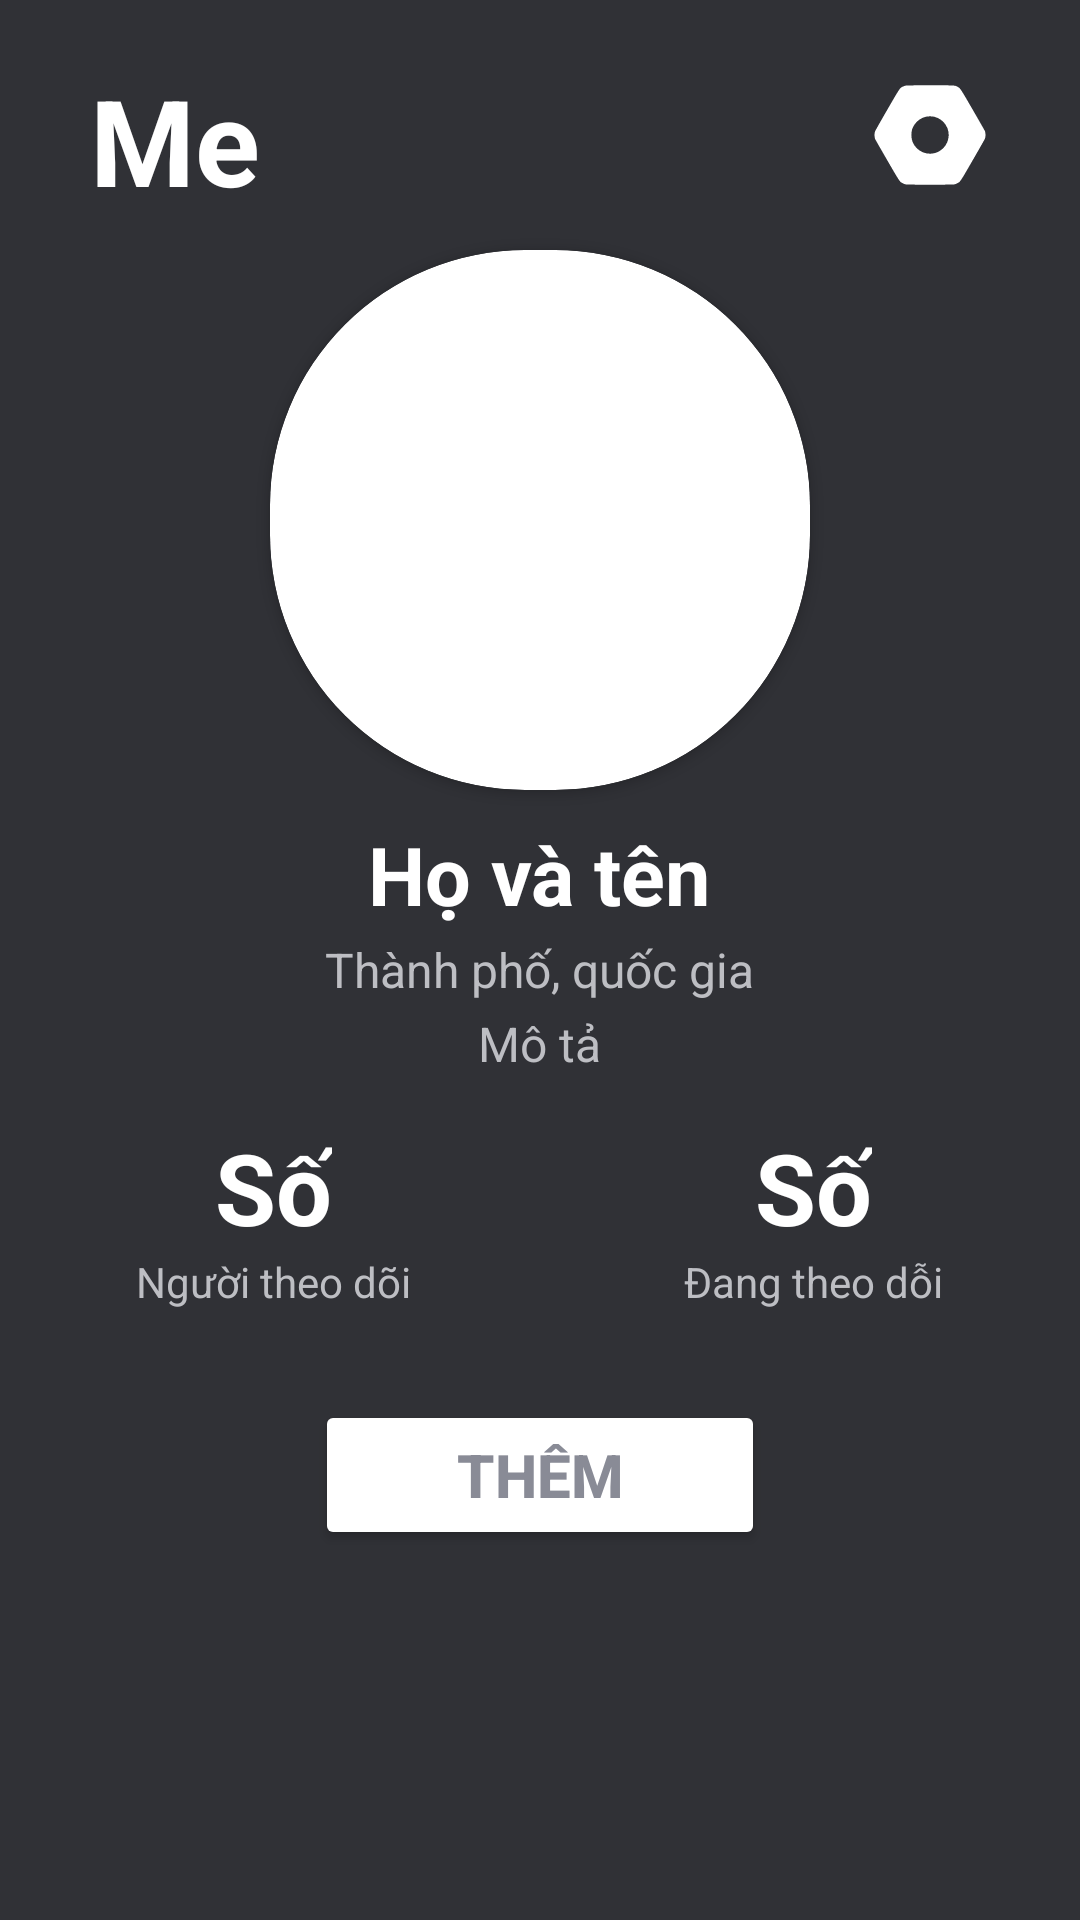

Write the Android layout XML for this screen, with the resource values it uses.
<!-- AndroidManifest.xml: application theme Theme.Musika -->
<!-- res/layout/fragment_me_account.xml -->
<?xml version="1.0" encoding="utf-8"?>
<RelativeLayout xmlns:android="http://schemas.android.com/apk/res/android"
    xmlns:tools="http://schemas.android.com/tools"
    android:layout_width="match_parent"
    android:layout_height="match_parent"
    xmlns:app="http://schemas.android.com/apk/res-auto"
    tools:context=".Me.MeAccount"

    android:background="#303136">

    <LinearLayout
        android:layout_width="match_parent"
        android:layout_height="match_parent"
        android:orientation="vertical">
        <LinearLayout
            android:layout_width="match_parent"
            android:layout_height="wrap_content"
            android:orientation="horizontal">
            <TextView
                android:layout_width="wrap_content"
                android:layout_height="wrap_content"
                android:text="Me"
                android:textStyle="bold"
                android:textSize="40dp"
                android:textColor="@color/white"
                android:layout_marginTop="20dp"
                android:layout_marginLeft="30dp"
                />
            <LinearLayout
                android:layout_width="match_parent"
                android:layout_height="wrap_content"
                android:gravity="right"
                >
                <ImageView
                    android:id="@+id/me_toSetting_xml"
                    android:layout_width="40dp"
                    android:layout_height="40dp"
                    android:layout_marginTop="25dp"
                    android:layout_marginRight="30dp"
                    android:baselineAlignBottom="true"
                    android:src="@drawable/setting"
                    app:tint="@color/white"

                    />
            </LinearLayout>
        </LinearLayout>

        <androidx.cardview.widget.CardView
            android:layout_width="wrap_content"
            android:layout_height="wrap_content"
            android:layout_marginTop="10dp"
            android:layout_gravity="center"
            app:cardCornerRadius="85dp">
            <ImageView
                android:id="@+id/avatar_xml"
                android:layout_width="180dp"
                android:layout_height="180dp"/>
        </androidx.cardview.widget.CardView>

        <TextView
            android:id="@+id/fullname_pf_xml"
            android:layout_width="wrap_content"
            android:layout_height="wrap_content"
            android:layout_gravity="center"
            android:layout_marginTop="10dp"
            android:text="Họ và tên"
            android:textColor="@color/white"
            android:textStyle="bold"
            android:textSize="27dp"/>
        <TextView
            android:id="@+id/country_pf_xml"
            android:layout_width="wrap_content"
            android:layout_height="wrap_content"
            android:layout_gravity="center"
            android:layout_marginTop="3dp"
            android:text="Thành phố, quốc gia"
            android:textColor="#bdbec3"
            android:textSize="16dp"/>
        <TextView
            android:id="@+id/describe_pf_xml"
            android:layout_width="wrap_content"
            android:layout_height="wrap_content"
            android:layout_gravity="center"
            android:layout_marginTop="3dp"
            android:text="Mô tả"
            android:textColor="#bdbec3"
            android:textSize="16dp"/>

        <LinearLayout
            android:layout_width="match_parent"
            android:layout_height="wrap_content"
            android:orientation="horizontal"
            android:layout_marginTop="15dp">
            <LinearLayout
                android:layout_width="wrap_content"
                android:layout_height="wrap_content"
                android:layout_weight="1"
                android:orientation="vertical">
                <TextView
                    android:id="@+id/followby_pf_xml"
                    android:layout_width="wrap_content"
                    android:layout_height="wrap_content"
                    android:layout_gravity="center"
                    android:textSize="33dp"
                    android:text="Số"
                    android:textColor="@color/white"
                    android:textStyle="bold"/>
                <TextView
                    android:layout_width="wrap_content"
                    android:layout_height="wrap_content"
                    android:layout_gravity="center"
                    android:text="Người theo dõi"
                    android:textColor="#bdbec3"/>
            </LinearLayout>
            <LinearLayout
                android:layout_width="wrap_content"
                android:layout_height="wrap_content"
                android:layout_weight="1"
                android:orientation="vertical">
                <TextView
                    android:id="@+id/follow_pf_xml"
                    android:layout_width="wrap_content"
                    android:layout_height="wrap_content"
                    android:layout_gravity="center"
                    android:textSize="33dp"
                    android:text="Số"
                    android:textColor="@color/white"
                    android:textStyle="bold"/>
                <TextView
                    android:layout_width="wrap_content"
                    android:layout_height="wrap_content"
                    android:layout_gravity="center"
                    android:text="Đang theo dỗi"
                    android:textColor="#bdbec3"/>
            </LinearLayout>
        </LinearLayout>

        <LinearLayout
            android:layout_width="match_parent"
            android:layout_height="wrap_content"
            android:orientation="vertical"
            android:gravity="center"
            android:layout_marginTop="30dp">
            <Button
                android:id="@+id/upload_xml"
                android:layout_width="150dp"
                android:layout_height="50dp"
                android:text="Thêm"
                android:textSize="20dp"
                android:textColor="#898b96"
                android:textStyle="bold"
                android:backgroundTint="@color/white"
                android:gravity="center"/>
        </LinearLayout>
    </LinearLayout>

    <LinearLayout
        android:id="@+id/meaccount_xml"
        android:layout_width="match_parent"
        android:layout_height="match_parent"/>

</RelativeLayout>
<!-- resources referenced by this layout -->
<resources>
  <!-- drawable setting (drawable) -->
  <vector xmlns:android="http://schemas.android.com/apk/res/android"
      android:width="512dp"
      android:height="512dp"
      android:viewportWidth="512"
      android:viewportHeight="512">
    <path
        android:pathData="M151.3,45.5c-3.5,0.8 -8.9,2.8 -12.2,4.5 -12.4,6.6 -12.4,6.7 -65.6,98.7 -26.9,46.6 -50.1,87.5 -51.4,90.8 -2.2,5.2 -2.6,7.5 -2.5,17 0,8.7 0.4,12.1 2,16 1.1,2.7 24.3,43.4 51.5,90.3 54.5,94.2 53.8,93.1 67.4,99.7 3.9,1.9 9.9,3.9 13.5,4.5 8.8,1.3 195.2,1.3 204,-0 3.6,-0.6 9.7,-2.6 13.5,-4.5 13.6,-6.6 13.1,-6 67.1,-99.5 26.9,-46.5 50,-87.2 51.3,-90.5 2.2,-5.2 2.6,-7.4 2.5,-17 0,-7.9 -0.5,-12.3 -1.8,-15.5 -0.9,-2.5 -24.1,-43.1 -51.4,-90.3 -53.8,-92.9 -53.9,-93.1 -66.2,-99.6 -11.5,-6.2 -9.7,-6.1 -117.5,-6 -78.5,-0 -99.2,0.3 -104.2,1.4zM275,178.4c20.8,5.6 36.8,17 48,34.3 24,36.6 13.3,86.2 -23.7,110.3 -31.1,20.4 -72.7,16.1 -99.2,-10.1 -16.1,-15.9 -23.6,-34 -23.6,-56.9 0,-17.4 3.6,-29.7 12.5,-43.3 12,-18.5 30.7,-31 52.5,-35.3 8.5,-1.6 25.7,-1.2 33.5,1z"
        android:fillColor="#000000"
        android:strokeColor="#00000000"/>
  </vector>
  <style name="Theme.Musika" parent="Base.Theme.Musika" />
  <style name="Base.Theme.Musika" parent="Theme.Material3.DayNight.NoActionBar">
          
          
  
          <item name="android:navigationBarColor">@color/white</item>
          <item name="android:windowLightNavigationBar">true</item>
      </style>
  <!-- not gathered from this repository: default colours our renderer supplied (Android Studio template values) -->
  <color name="white">#FFFFFFFF</color>
</resources>
